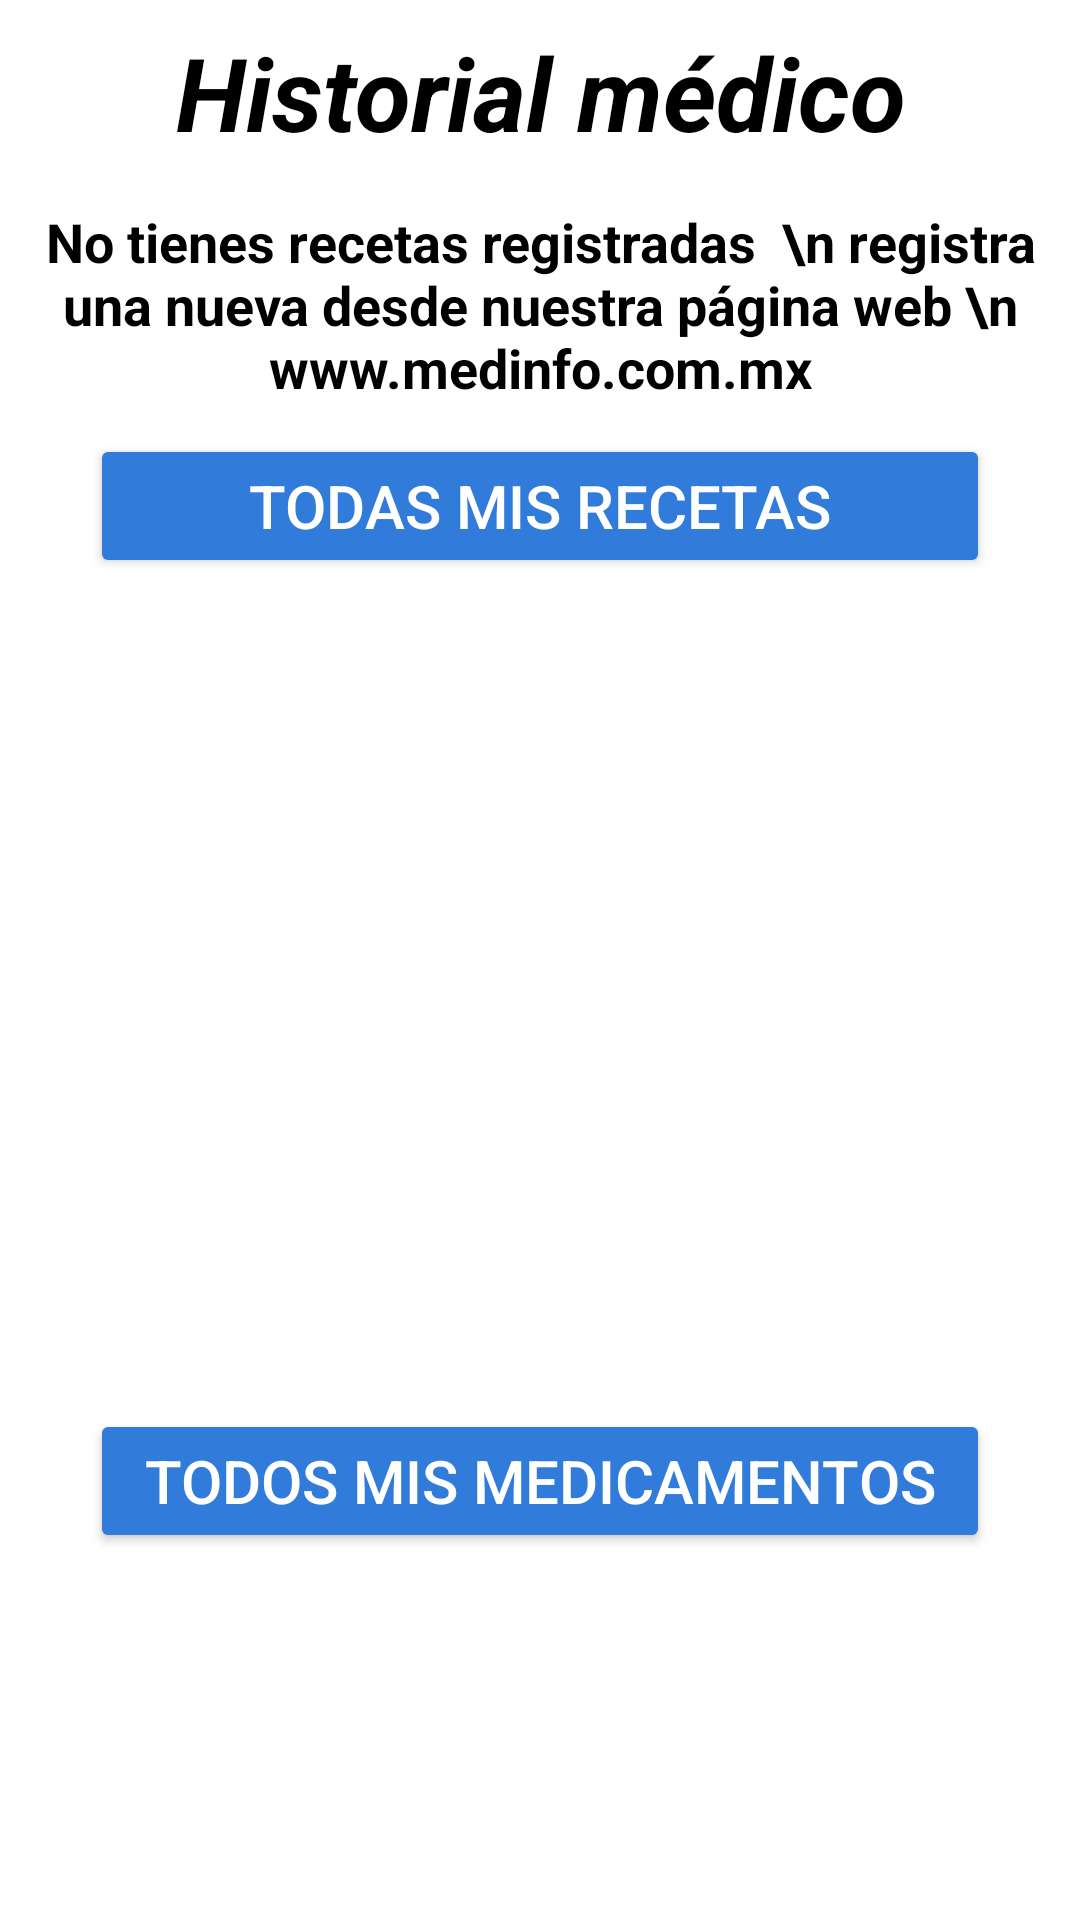

Write the Android layout XML for this screen, with the resource values it uses.
<!-- AndroidManifest.xml: application theme Theme.MedInfoMovil -->
<!-- res/layout/fragment_dashboard.xml -->
<?xml version="1.0" encoding="utf-8"?>
<LinearLayout xmlns:android="http://schemas.android.com/apk/res/android"
    xmlns:app="http://schemas.android.com/apk/res-auto"
    xmlns:tools="http://schemas.android.com/tools"
    android:layout_width="match_parent"
    android:layout_height="match_parent"
    android:background="@color/white"
    android:orientation="vertical"
    android:paddingRight="5dp"
    android:paddingLeft="5dp"
    tools:context=".ui.dashboard.DashboardFragment">

    <TextView
        android:id="@+id/text_dashboard"
        android:layout_width="match_parent"
        android:layout_height="wrap_content"
        android:layout_marginStart="8dp"
        android:layout_marginTop="8dp"
        android:layout_marginEnd="8dp"
        android:text="Historial médico"
        android:textAlignment="center"
        android:textColor="@color/black"
        android:textSize="34sp"
        android:textStyle="bold|italic" />

    <TextView
        android:id="@+id/tvVacio"
        android:layout_marginTop="15dp"
        android:layout_width="match_parent"
        android:layout_height="wrap_content"
        android:text="No tienes recetas registradas  \n registra una nueva desde nuestra página web \n www.medinfo.com.mx"
        android:textAlignment="center"
        android:textColor="@color/black"
        android:textSize="18sp"
        android:textStyle="bold" />

    <Button
        android:id="@+id/btnRecetas"
        android:layout_width="300dp"
        android:layout_height="wrap_content"
        android:layout_gravity="center"
        android:layout_marginTop="10dp"
        android:layout_marginBottom="10dp"
        android:backgroundTint="@color/azul_oscuro"
        android:onClick="hstRecetas"
        android:paddingTop="10dp"
        android:paddingBottom="10dp"
        android:text="Todas mis recetas"
        android:textColor="@color/white"
        android:textSize="20sp" />

    <ListView
        android:id="@+id/lvHstRecetas"
        android:layout_width="match_parent"
        android:layout_height="247dp"
        android:layout_marginBottom="20dp" />

    <Button
        android:id="@+id/btnMedicamentos"
        android:layout_width="300dp"
        android:layout_height="wrap_content"
        android:layout_gravity="center"
        android:layout_marginBottom="10dp"
        android:backgroundTint="@color/azul_oscuro"
        android:onClick="hstDetalles"
        android:paddingTop="10dp"
        android:paddingBottom="10dp"
        android:text="Todos mis medicamentos"
        android:textColor="@color/white"
        android:textSize="20sp" />

    <ListView
        android:id="@+id/lvHstMedicamentos"
        android:layout_width="match_parent"
        android:layout_height="210dp" />
</LinearLayout>
<!-- resources referenced by this layout -->
<resources>
  <color name="azul_oscuro">#317CDA</color>
  <color name="black">#FF000000</color>
  <color name="white">#FFFFFFFF</color>
  <style name="Theme.MedInfoMovil" parent="Base.Theme.MedInfoMovil" />
  <style name="Base.Theme.MedInfoMovil" parent="Theme.Material3.DayNight.NoActionBar">
          
          
      </style>
</resources>
